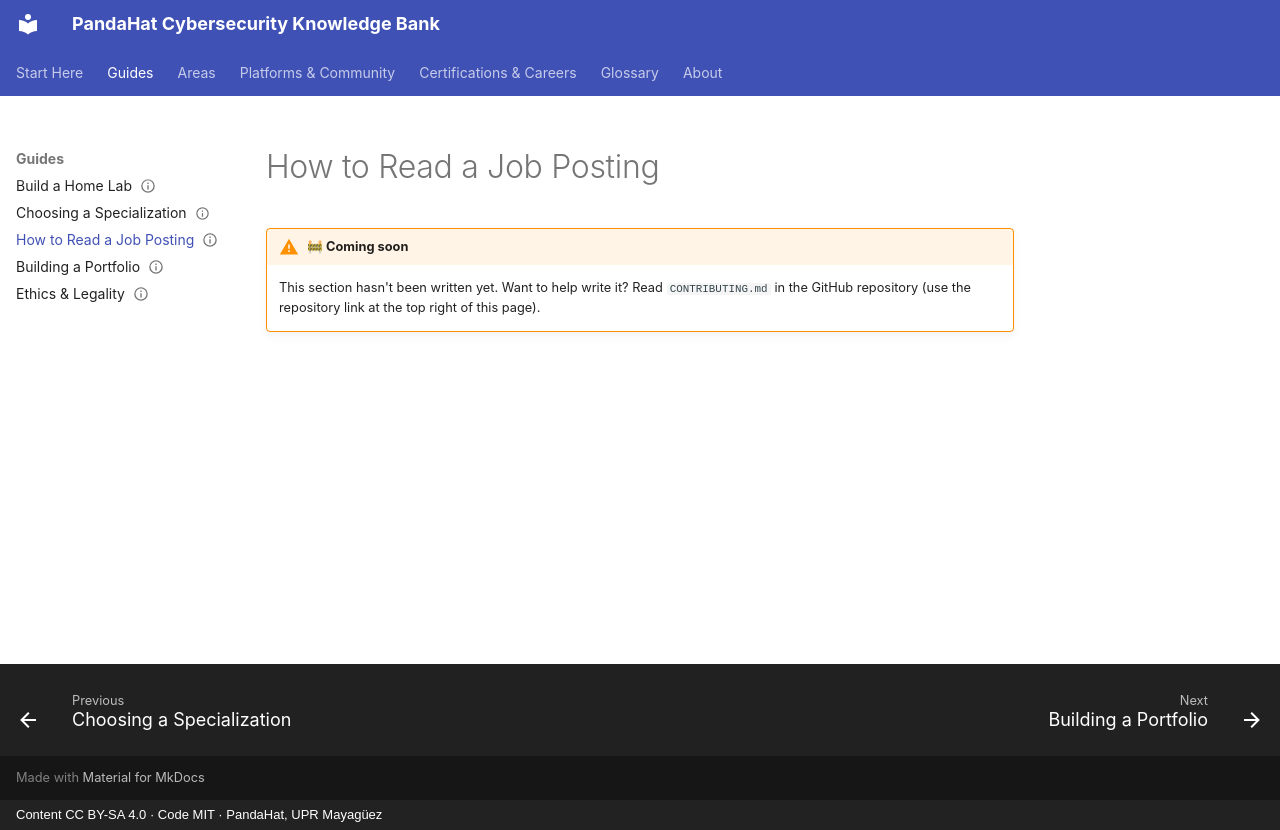

repository: pandahat-uprm/Pandahat-Cybersecurity-Knowledge-Bank · page: guides/reading-job-postings/index.html · generator: mkdocs · copyright: Content CC BY-SA 4.0 · Code MIT · PandaHat, UPR Mayagüez

---
title: "How to Read a Job Posting"
status: stub
last_reviewed: 2026-09-22
---

# How to Read a Job Posting

!!! warning "🚧 Coming soon"
    This section hasn't been written yet. Want to help write it? Read `CONTRIBUTING.md` in the GitHub repository (use the repository link at the top right of this page).
